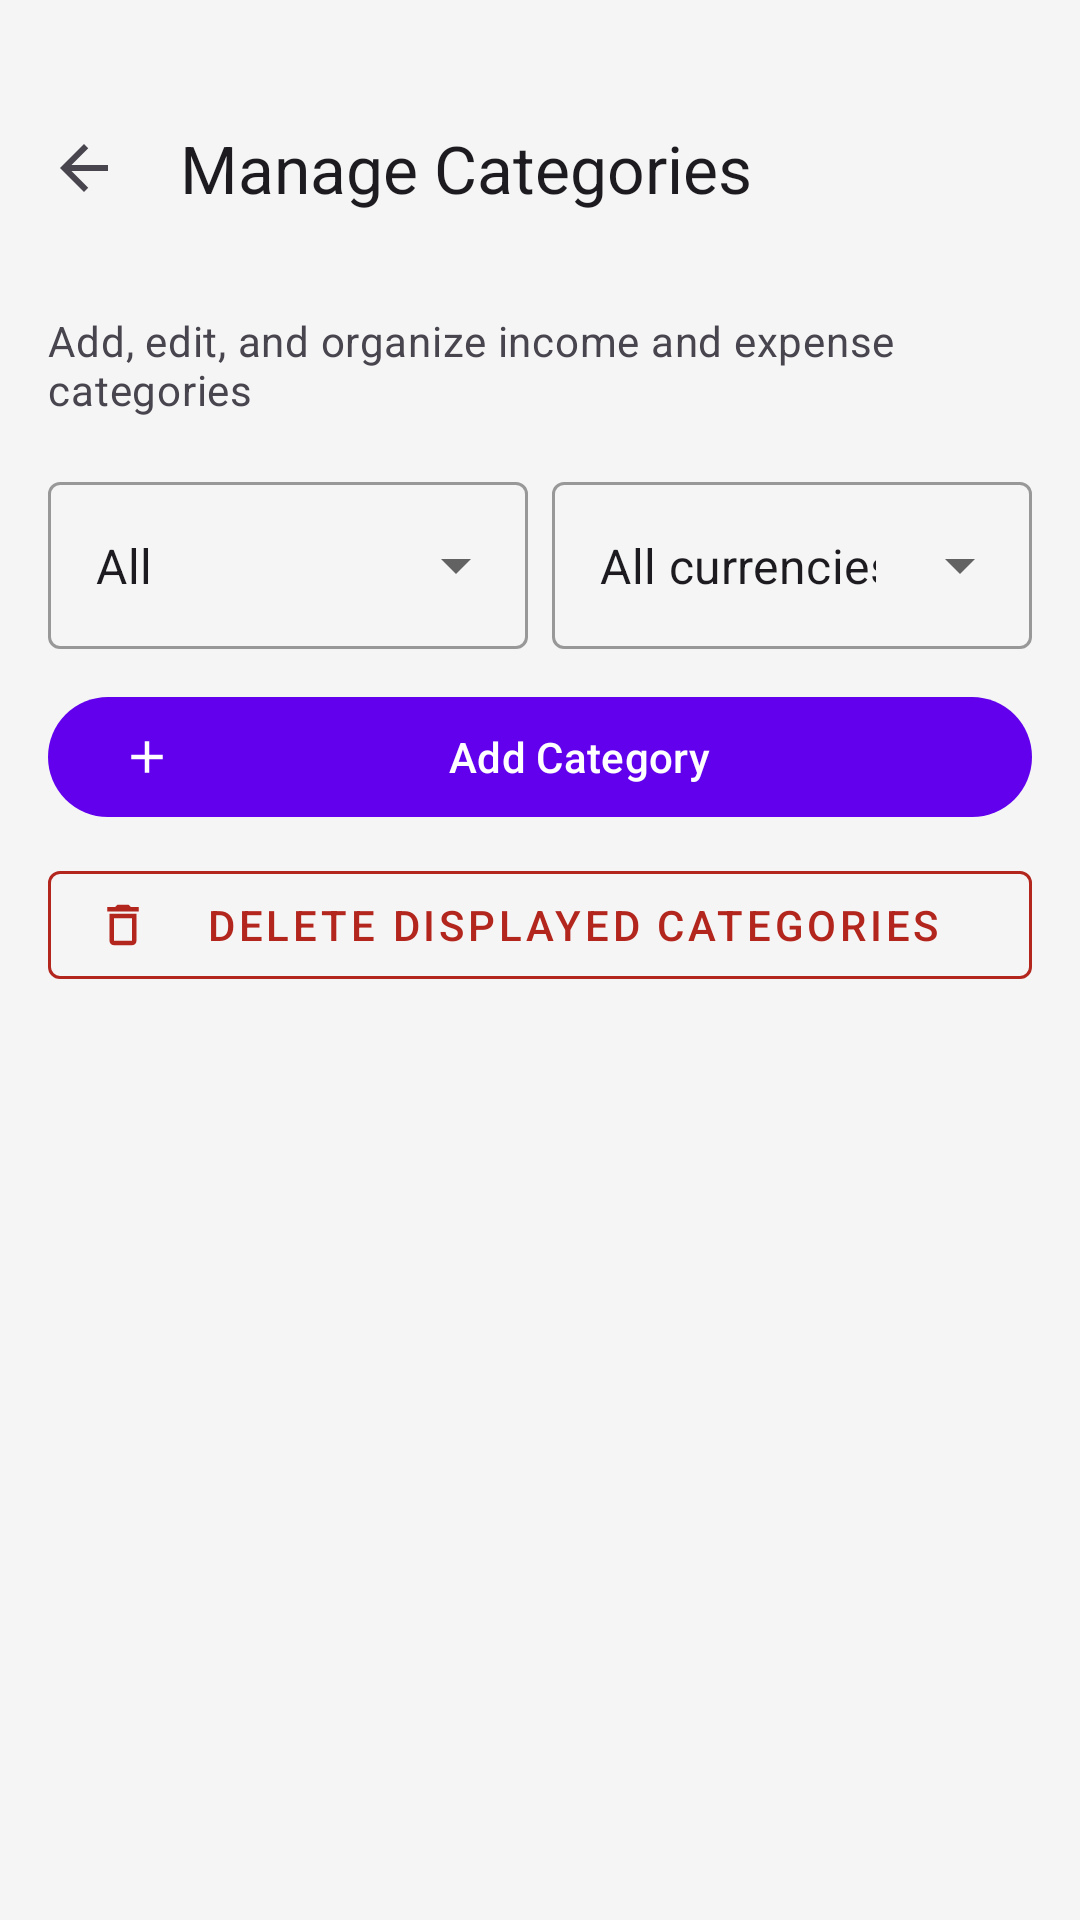

The Android layout XML behind this screen, and the referenced resources:
<!-- AndroidManifest.xml: application theme Theme.MasarifiPro -->
<!-- res/layout/activity_category_management.xml -->
<?xml version="1.0" encoding="utf-8"?>
<androidx.constraintlayout.widget.ConstraintLayout xmlns:android="http://schemas.android.com/apk/res/android"
    xmlns:app="http://schemas.android.com/apk/res-auto"
    xmlns:tools="http://schemas.android.com/tools"
    android:layout_width="match_parent"
    android:layout_height="match_parent"
    android:background="?attr/colorSurface">

    <com.google.android.material.appbar.AppBarLayout
        android:id="@+id/appBarLayout"
        android:layout_width="match_parent"
        android:layout_height="wrap_content"
        android:paddingTop="24dp"
        app:layout_constraintTop_toTopOf="parent">

        <com.google.android.material.appbar.MaterialToolbar
            android:id="@+id/toolbar"
            android:layout_width="match_parent"
            android:layout_height="?attr/actionBarSize"
            app:navigationIcon="@drawable/ic_back"
            app:title="@string/cm_manage_categories" />

    </com.google.android.material.appbar.AppBarLayout>

    <LinearLayout
        android:id="@+id/llHeader"
        android:layout_width="match_parent"
        android:layout_height="wrap_content"
        android:orientation="vertical"
        android:padding="16dp"
        app:layout_constraintTop_toBottomOf="@id/appBarLayout">

        
        <com.google.android.material.card.MaterialCardView
            android:id="@+id/hintCard"
            android:layout_width="match_parent"
            android:layout_height="wrap_content"
            android:layout_marginBottom="12dp"
            android:visibility="gone"
            app:cardCornerRadius="12dp"
            app:cardElevation="0dp"
            app:strokeWidth="1dp"
            app:strokeColor="#10000000"
            app:cardBackgroundColor="#08000000">
            <LinearLayout
                android:layout_width="match_parent"
                android:layout_height="wrap_content"
                android:orientation="vertical"
                android:padding="12dp">
                <LinearLayout
                    android:layout_width="match_parent"
                    android:layout_height="wrap_content"
                    android:orientation="horizontal"
                    android:gravity="center_vertical">
                    <ImageView
                        android:layout_width="18dp"
                        android:layout_height="18dp"
                        android:src="@android:drawable/ic_dialog_info"
                        app:tint="?attr/colorPrimary" />
                    <TextView
                        android:layout_width="0dp"
                        android:layout_height="wrap_content"
                        android:layout_marginStart="12dp"
                        android:layout_weight="1"
                        android:text="@string/hint_category_management"
                        android:textColor="?attr/colorOnSurface"
                        android:textSize="12sp" />
                </LinearLayout>
                <com.google.android.material.button.MaterialButton
                    android:id="@+id/btnDismissHint"
                    style="@style/Widget.MaterialComponents.Button.TextButton"
                    android:layout_width="wrap_content"
                    android:layout_height="wrap_content"
                    android:layout_gravity="end"
                    android:text="@string/got_it"
                    android:textSize="11sp"
                    android:minHeight="0dp"
                    android:minWidth="0dp"
                    android:paddingHorizontal="8dp"
                    android:paddingVertical="4dp" />
            </LinearLayout>
        </com.google.android.material.card.MaterialCardView>

        <TextView
            android:layout_width="match_parent"
            android:layout_height="wrap_content"
            android:text="@string/cm_manage_categories_subtitle"
            android:textAppearance="?attr/textAppearanceBodyMedium"
            android:textColor="?attr/colorOnSurfaceVariant" />

        <LinearLayout
            android:layout_width="match_parent"
            android:layout_height="wrap_content"
            android:layout_marginTop="16dp"
            android:orientation="horizontal">

            <com.google.android.material.textfield.TextInputLayout
                style="@style/Widget.MaterialComponents.TextInputLayout.OutlinedBox.ExposedDropdownMenu"
                android:layout_width="0dp"
                android:layout_height="wrap_content"
                android:layout_weight="1"
                android:layout_marginEnd="8dp">

                <AutoCompleteTextView
                    android:id="@+id/spFilterType"
                    android:layout_width="match_parent"
                    android:layout_height="wrap_content"
                    android:inputType="none"
                    android:text="@string/cm_all" />
            </com.google.android.material.textfield.TextInputLayout>

            <com.google.android.material.textfield.TextInputLayout
                style="@style/Widget.MaterialComponents.TextInputLayout.OutlinedBox.ExposedDropdownMenu"
                android:layout_width="0dp"
                android:layout_height="wrap_content"
                android:layout_weight="1">

                <AutoCompleteTextView
                    android:id="@+id/spFilterCurrency"
                    android:layout_width="match_parent"
                    android:layout_height="wrap_content"
                    android:inputType="none"
                    android:text="@string/all_currencies" />
            </com.google.android.material.textfield.TextInputLayout>
        </LinearLayout>

        <com.google.android.material.button.MaterialButton
            android:id="@+id/btnAddCategory"
            android:layout_width="match_parent"
            android:layout_height="wrap_content"
            android:layout_marginTop="12dp"
            android:text="@string/cm_add_category"
            app:icon="@drawable/ic_add" />

        <com.google.android.material.button.MaterialButton
            android:id="@+id/btnDeleteAllCategories"
            style="@style/Widget.MaterialComponents.Button.OutlinedButton"
            android:layout_width="match_parent"
            android:layout_height="wrap_content"
            android:layout_marginTop="8dp"
            android:text="@string/delete_displayed_categories"
            android:textColor="?attr/colorError"
            app:strokeColor="?attr/colorError"
            app:icon="@drawable/ic_delete"
            app:iconTint="?attr/colorError" />
    </LinearLayout>

    <androidx.recyclerview.widget.RecyclerView
        android:id="@+id/rvCategories"
        android:layout_width="match_parent"
        android:layout_height="0dp"
        android:clipToPadding="false"
        android:padding="8dp"
        app:layout_constraintBottom_toBottomOf="parent"
        app:layout_constraintTop_toBottomOf="@id/llHeader"
        tools:listitem="@layout/item_category_management" />

    <TextView
        android:id="@+id/tvEmptyCategories"
        android:layout_width="wrap_content"
        android:layout_height="wrap_content"
        android:text="@string/cm_no_categories"
        android:visibility="gone"
        app:layout_constraintBottom_toBottomOf="parent"
        app:layout_constraintEnd_toEndOf="parent"
        app:layout_constraintStart_toStartOf="parent"
        app:layout_constraintTop_toBottomOf="@id/llHeader" />

</androidx.constraintlayout.widget.ConstraintLayout>
<!-- res/layout/item_category_management.xml (included above) -->
<?xml version="1.0" encoding="utf-8"?>
<com.google.android.material.card.MaterialCardView xmlns:android="http://schemas.android.com/apk/res/android"
    xmlns:app="http://schemas.android.com/apk/res-auto"
    android:layout_width="match_parent"
    android:layout_height="wrap_content"
    android:layout_margin="4dp"
    app:cardCornerRadius="8dp"
    app:cardElevation="1dp">

    <LinearLayout
        android:layout_width="match_parent"
        android:layout_height="wrap_content"
        android:gravity="center_vertical"
        android:orientation="horizontal"
        android:padding="12dp">

        <LinearLayout
            android:layout_width="0dp"
            android:layout_height="wrap_content"
            android:layout_weight="1"
            android:orientation="vertical">

            <TextView
                android:id="@+id/tvCategoryName"
                android:layout_width="match_parent"
                android:layout_height="wrap_content"
                android:textAppearance="?attr/textAppearanceTitleMedium"
                android:textColor="?attr/colorOnSurface" />

            <LinearLayout
                android:layout_width="match_parent"
                android:layout_height="wrap_content"
                android:layout_marginTop="4dp"
                android:orientation="horizontal">

                <TextView
                    android:id="@+id/tvCategoryType"
                    android:layout_width="wrap_content"
                    android:layout_height="wrap_content"
                    android:textAppearance="?attr/textAppearanceBodySmall"
                    android:textColor="?attr/colorSecondary" />

                <TextView
                    android:layout_width="wrap_content"
                    android:layout_height="wrap_content"
                    android:text=" • "
                    android:textAppearance="?attr/textAppearanceBodySmall" />

                <TextView
                    android:id="@+id/tvCategoryCurrency"
                    android:layout_width="wrap_content"
                    android:layout_height="wrap_content"
                    android:textAppearance="?attr/textAppearanceBodySmall"
                    android:textColor="?attr/colorSecondary" />
            </LinearLayout>
        </LinearLayout>

        <ImageButton
            android:id="@+id/btnEdit"
            android:layout_width="40dp"
            android:layout_height="40dp"
            android:background="?attr/selectableItemBackgroundBorderless"
            android:src="@drawable/ic_edit"
            app:tint="?attr/colorPrimary" />

        <ImageButton
            android:id="@+id/btnDelete"
            android:layout_width="40dp"
            android:layout_height="40dp"
            android:background="?attr/selectableItemBackgroundBorderless"
            android:src="@drawable/ic_delete"
            app:tint="?attr/colorError" />

    </LinearLayout>
</com.google.android.material.card.MaterialCardView>
<!-- resources referenced by this layout -->
<resources>
  <!-- drawable ic_add (drawable) -->
  <vector xmlns:android="http://schemas.android.com/apk/res/android"
      android:width="24dp"
      android:height="24dp"
      android:viewportWidth="24"
      android:viewportHeight="24">
      <path
          android:fillColor="?attr/colorControlNormal"
          android:pathData="M19,13h-6v6h-2v-6H5v-2h6V5h2v6h6v2z" />
  </vector>
  <!-- drawable ic_back (drawable) -->
  <vector xmlns:android="http://schemas.android.com/apk/res/android"
      android:width="24dp"
      android:height="24dp"
      android:viewportWidth="24"
      android:viewportHeight="24">
      <path
          android:fillColor="?attr/colorControlNormal"
          android:pathData="M20,11H7.83l5.59,-5.59L12,4l-8,8l8,8l1.41,-1.41L7.83,13H20v-2z" />
  </vector>
  <!-- drawable ic_delete (drawable) -->
  <vector xmlns:android="http://schemas.android.com/apk/res/android"
      android:width="24dp"
      android:height="24dp"
      android:viewportWidth="24"
      android:viewportHeight="24">
      <path
          android:fillColor="?attr/colorControlNormal"
          android:pathData="M6,19c0,1.1 0.9,2 2,2h8c1.1,0 2,-0.9 2,-2V7H6v12zM8,9h8v10H8V9zM15.5,4l-1,-1h-5l-1,1H5v2h14V4z" />
  </vector>
  <!-- drawable ic_edit (drawable) -->
  <vector xmlns:android="http://schemas.android.com/apk/res/android"
      android:width="24dp"
      android:height="24dp"
      android:viewportWidth="24"
      android:viewportHeight="24">
      <path
          android:fillColor="?attr/colorControlNormal"
          android:pathData="M3,17.25V21h3.75L17.81,9.94l-3.75,-3.75L3,17.25zM20.71,7.04c0.39,-0.39 0.39,-1.02 0,-1.41l-2.34,-2.34c-0.39,-0.39 -1.02,-0.39 -1.41,0l-1.83,1.83l3.75,3.75l1.83,-1.83z" />
  </vector>
  <string name="all_currencies">All currencies</string>
  <string name="cm_add_category">Add Category</string>
  <string name="cm_all">All</string>
  <string name="cm_manage_categories">Manage Categories</string>
  <string name="cm_manage_categories_subtitle">Add, edit, and organize income and expense categories</string>
  <string name="cm_no_categories">No categories yet</string>
  <string name="delete_displayed_categories">Delete Displayed Categories</string>
  <string name="got_it">Got it</string>
  <string name="hint_category_management">Organize your categories like food, transport, bills to make adding transactions easier.</string>
  <style name="Theme.MasarifiPro" parent="Base.Theme.MasarifiPro" />
  <style name="Base.Theme.MasarifiPro" parent="Theme.Material3.DayNight.NoActionBar">
          
          <item name="colorPrimary">@color/purple_500</item>
          <item name="colorOnPrimary">@color/white</item>
          <item name="colorSecondary">@color/teal_700</item>
          <item name="colorOnSecondary">@color/white</item>
  
          
          <item name="android:colorBackground">@color/background</item>
          <item name="colorOnBackground">@color/onBackground</item>
          <item name="colorSurface">@color/surface</item>
          <item name="colorOnSurface">@color/onSurface</item>
          <item name="colorSurfaceVariant">@color/cardBackground</item>
      </style>
  <color name="purple_500">#FF6200EE</color>
  <color name="white">#FFFFFFFF</color>
  <color name="teal_700">#FF018786</color>
  <color name="background">#FFFFFF</color>
  <color name="onBackground">#000000</color>
  <color name="surface">#F5F5F5</color>
  <color name="onSurface">#000000</color>
  <color name="cardBackground">#FFFFFF</color>
</resources>
